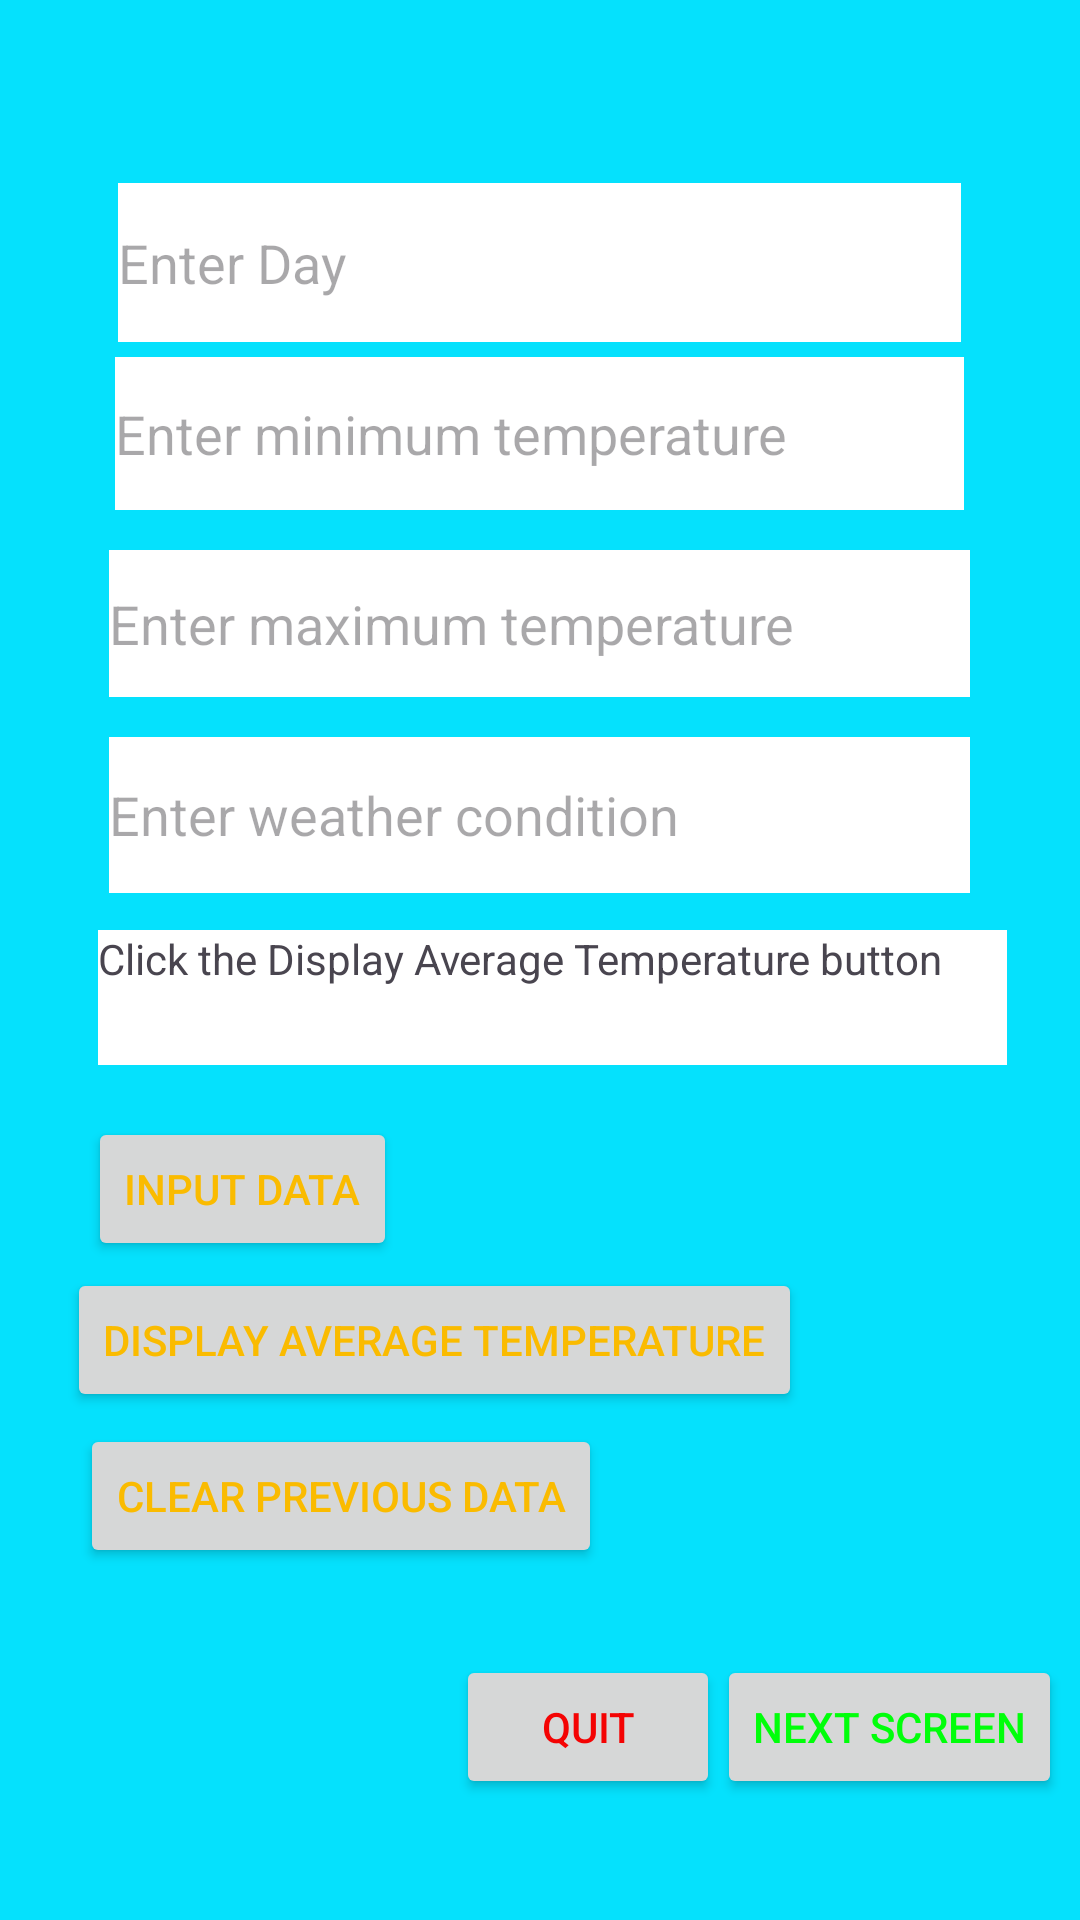

Write the Android layout XML for this screen, with the resource values it uses.
<!-- AndroidManifest.xml: application theme Theme.EXAMST10459254 -->
<!-- res/layout/activity_main_screen.xml -->
<?xml version="1.0" encoding="utf-8"?>
<androidx.constraintlayout.widget.ConstraintLayout xmlns:android="http://schemas.android.com/apk/res/android"
    xmlns:app="http://schemas.android.com/apk/res-auto"
    xmlns:tools="http://schemas.android.com/tools"
    android:layout_width="match_parent"
    android:layout_height="match_parent"
    android:background="#05E1FD"
    tools:context=".MainScreen">

    <EditText
        android:id="@+id/edtDay"
        android:layout_width="281dp"
        android:layout_height="53dp"
        android:background="#FFFFFF"
        android:ems="10"
        android:hint="Enter Day"
        android:inputType="text"
        android:text=""
        app:layout_constraintBottom_toBottomOf="parent"
        app:layout_constraintEnd_toEndOf="parent"
        app:layout_constraintHorizontal_bias="0.497"
        app:layout_constraintStart_toStartOf="parent"
        app:layout_constraintTop_toTopOf="parent"
        app:layout_constraintVertical_bias="0.104" />

    <EditText
        android:id="@+id/edtMinTemp"
        android:layout_width="283dp"
        android:layout_height="51dp"
        android:background="#FFFFFF"
        android:ems="10"
        android:hint="Enter minimum temperature"
        android:inputType="text"
        android:text=""
        app:layout_constraintBottom_toBottomOf="parent"
        app:layout_constraintEnd_toEndOf="parent"
        app:layout_constraintHorizontal_bias="0.497"
        app:layout_constraintStart_toStartOf="parent"
        app:layout_constraintTop_toTopOf="parent"
        app:layout_constraintVertical_bias="0.202" />

    <EditText
        android:id="@+id/edtMaxTemp"
        android:layout_width="287dp"
        android:layout_height="49dp"
        android:background="#FFFFFF"
        android:ems="10"
        android:hint="Enter maximum temperature"
        android:inputType="text"
        android:text=""
        app:layout_constraintBottom_toBottomOf="parent"
        app:layout_constraintEnd_toEndOf="parent"
        app:layout_constraintHorizontal_bias="0.497"
        app:layout_constraintStart_toStartOf="parent"
        app:layout_constraintTop_toTopOf="parent"
        app:layout_constraintVertical_bias="0.31" />

    <TextView
        android:id="@+id/txtDisplayAvg"
        android:layout_width="303dp"
        android:layout_height="45dp"
        android:background="#FFFFFF"
        android:text="Click the Display Average Temperature button"
        app:layout_constraintBottom_toBottomOf="parent"
        app:layout_constraintEnd_toEndOf="parent"
        app:layout_constraintHorizontal_bias="0.574"
        app:layout_constraintStart_toStartOf="parent"
        app:layout_constraintTop_toTopOf="parent"
        app:layout_constraintVertical_bias="0.521" />

    <Button
        android:id="@+id/btnInput"
        android:layout_width="wrap_content"
        android:layout_height="wrap_content"
        android:text="Input Data"
        android:textColor="#FABB00"
        app:layout_constraintBottom_toBottomOf="parent"
        app:layout_constraintEnd_toEndOf="parent"
        app:layout_constraintHorizontal_bias="0.114"
        app:layout_constraintStart_toStartOf="parent"
        app:layout_constraintTop_toTopOf="parent"
        app:layout_constraintVertical_bias="0.629" />

    <Button
        android:id="@+id/btnDisplayAvg"
        android:layout_width="wrap_content"
        android:layout_height="wrap_content"
        android:text="Display Average Temperature"
        android:textColor="#FABB00"
        app:layout_constraintBottom_toBottomOf="parent"
        app:layout_constraintEnd_toEndOf="parent"
        app:layout_constraintHorizontal_bias="0.194"
        app:layout_constraintStart_toStartOf="parent"
        app:layout_constraintTop_toTopOf="parent"
        app:layout_constraintVertical_bias="0.714" />

    <Button
        android:id="@+id/btnClear"
        android:layout_width="wrap_content"
        android:layout_height="wrap_content"
        android:text="Clear Previous Data"
        android:textColor="#FABB00"
        app:layout_constraintBottom_toBottomOf="parent"
        app:layout_constraintEnd_toEndOf="parent"
        app:layout_constraintHorizontal_bias="0.143"
        app:layout_constraintStart_toStartOf="parent"
        app:layout_constraintTop_toTopOf="parent"
        app:layout_constraintVertical_bias="0.802" />

    <EditText
        android:id="@+id/edtWeatherCond"
        android:layout_width="287dp"
        android:layout_height="52dp"
        android:background="#FFFFFF"
        android:ems="10"
        android:hint="Enter weather condition"
        android:inputType="text"
        android:text=""
        app:layout_constraintBottom_toBottomOf="parent"
        app:layout_constraintEnd_toEndOf="parent"
        app:layout_constraintHorizontal_bias="0.497"
        app:layout_constraintStart_toStartOf="parent"
        app:layout_constraintTop_toTopOf="parent"
        app:layout_constraintVertical_bias="0.418" />

    <Button
        android:id="@+id/btnQuitApp"
        android:layout_width="wrap_content"
        android:layout_height="wrap_content"
        android:text="Quit"
        android:textColor="#F40303"
        app:layout_constraintBottom_toBottomOf="parent"
        app:layout_constraintEnd_toEndOf="parent"
        app:layout_constraintHorizontal_bias="0.559"
        app:layout_constraintStart_toStartOf="parent"
        app:layout_constraintTop_toTopOf="parent"
        app:layout_constraintVertical_bias="0.932" />

    <Button
        android:id="@+id/btnNextPage"
        android:layout_width="wrap_content"
        android:layout_height="wrap_content"
        android:text="Next Screen"
        android:textColor="#00FF0A"
        app:layout_constraintBottom_toBottomOf="parent"
        app:layout_constraintEnd_toEndOf="parent"
        app:layout_constraintHorizontal_bias="0.975"
        app:layout_constraintStart_toStartOf="parent"
        app:layout_constraintTop_toTopOf="parent"
        app:layout_constraintVertical_bias="0.932" />

</androidx.constraintlayout.widget.ConstraintLayout>
<!-- resources referenced by this layout -->
<resources>
  <style name="Theme.EXAMST10459254" parent="Base.Theme.EXAMST10459254" />
  <style name="Base.Theme.EXAMST10459254" parent="Theme.Material3.DayNight.NoActionBar">
          
          
      </style>
</resources>
